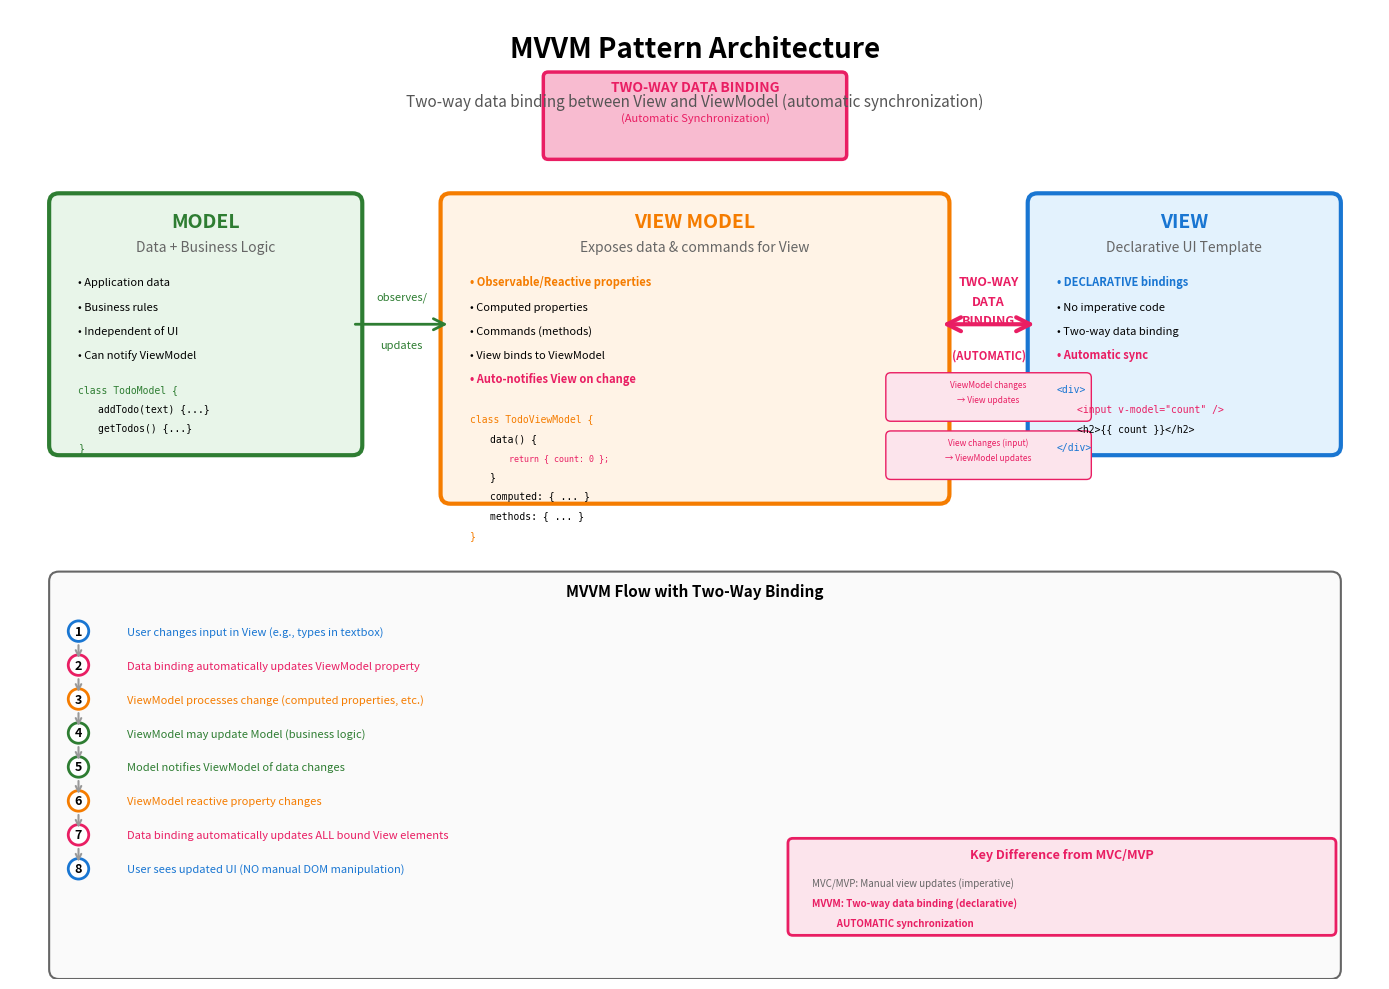

Python code for this plot: (Note: this script raises an exception after producing the figure.)
import matplotlib.pyplot as plt
import matplotlib.patches as mpatches
from matplotlib.patches import FancyBboxPatch, FancyArrowPatch, Circle
import numpy as np

# Create figure and axis
fig, ax = plt.subplots(1, 1, figsize=(14, 10))
ax.set_xlim(0, 14)
ax.set_ylim(0, 10)
ax.axis('off')

# Title
ax.text(7, 9.5, 'MVVM Pattern Architecture', 
        fontsize=20, weight='bold', ha='center')
ax.text(7, 9.0, 'Two-way data binding between View and ViewModel (automatic synchronization)',
        fontsize=11, ha='center', style='italic', color='#555')

# Color scheme
color_model = '#E8F5E9'
color_view = '#E3F2FD'
color_viewmodel = '#FFF3E6'
color_binding = '#F8BBD0'

# ===== MODEL =====
model_box = FancyBboxPatch((0.5, 5.5), 3.0, 2.5,
                           boxstyle="round,pad=0.1", 
                           edgecolor='#2E7D32', facecolor=color_model,
                           linewidth=3)
ax.add_patch(model_box)
ax.text(2.0, 7.75, 'MODEL', fontsize=14, ha='center', weight='bold', color='#2E7D32')
ax.text(2.0, 7.5, 'Data + Business Logic', fontsize=10, ha='center', style='italic', color='#666')

ax.text(0.7, 7.15, '• Application data', fontsize=8, ha='left')
ax.text(0.7, 6.9, '• Business rules', fontsize=8, ha='left')
ax.text(0.7, 6.65, '• Independent of UI', fontsize=8, ha='left')
ax.text(0.7, 6.4, '• Can notify ViewModel', fontsize=8, ha='left')

ax.text(0.7, 6.05, 'class TodoModel {', fontsize=7, ha='left', family='monospace', color='#2E7D32')
ax.text(0.9, 5.85, 'addTodo(text) {...}', fontsize=7, ha='left', family='monospace')
ax.text(0.9, 5.65, 'getTodos() {...}', fontsize=7, ha='left', family='monospace')
ax.text(0.7, 5.45, '}', fontsize=7, ha='left', family='monospace', color='#2E7D32')

# ===== VIEW =====
view_box = FancyBboxPatch((10.5, 5.5), 3.0, 2.5,
                         boxstyle="round,pad=0.1", 
                         edgecolor='#1976D2', facecolor=color_view,
                         linewidth=3)
ax.add_patch(view_box)
ax.text(12.0, 7.75, 'VIEW', fontsize=14, ha='center', weight='bold', color='#1976D2')
ax.text(12.0, 7.5, 'Declarative UI Template', fontsize=10, ha='center', style='italic', color='#666')

ax.text(10.7, 7.15, '• DECLARATIVE bindings', fontsize=8, ha='left', weight='bold', color='#1976D2')
ax.text(10.7, 6.9, '• No imperative code', fontsize=8, ha='left')
ax.text(10.7, 6.65, '• Two-way data binding', fontsize=8, ha='left')
ax.text(10.7, 6.4, '• Automatic sync', fontsize=8, ha='left', weight='bold', color='#E91E63')

ax.text(10.7, 6.05, '<div>', fontsize=7, ha='left', family='monospace', color='#1976D2')
ax.text(10.9, 5.85, '<input v-model="count" />', fontsize=7, ha='left', family='monospace', color='#E91E63')
ax.text(10.9, 5.65, '<h2>{{ count }}</h2>', fontsize=7, ha='left', family='monospace')
ax.text(10.7, 5.45, '</div>', fontsize=7, ha='left', family='monospace', color='#1976D2')

# ===== VIEW MODEL =====
viewmodel_box = FancyBboxPatch((4.5, 5.0), 5.0, 3.0,
                              boxstyle="round,pad=0.1", 
                              edgecolor='#F57C00', facecolor=color_viewmodel,
                              linewidth=3)
ax.add_patch(viewmodel_box)
ax.text(7.0, 7.75, 'VIEW MODEL', fontsize=14, ha='center', weight='bold', color='#F57C00')
ax.text(7.0, 7.5, 'Exposes data & commands for View', fontsize=10, ha='center', style='italic', color='#666')

ax.text(4.7, 7.15, '• Observable/Reactive properties', fontsize=8, ha='left', weight='bold', color='#F57C00')
ax.text(4.7, 6.9, '• Computed properties', fontsize=8, ha='left')
ax.text(4.7, 6.65, '• Commands (methods)', fontsize=8, ha='left')
ax.text(4.7, 6.4, '• View binds to ViewModel', fontsize=8, ha='left')
ax.text(4.7, 6.15, '• Auto-notifies View on change', fontsize=8, ha='left', weight='bold', color='#E91E63')

ax.text(4.7, 5.75, 'class TodoViewModel {', fontsize=7, ha='left', family='monospace', color='#F57C00')
ax.text(4.9, 5.55, 'data() {', fontsize=7, ha='left', family='monospace')
ax.text(5.1, 5.35, 'return { count: 0 };', fontsize=6, ha='left', family='monospace', color='#E91E63')
ax.text(4.9, 5.15, '}', fontsize=7, ha='left', family='monospace')
ax.text(4.9, 4.95, 'computed: { ... }', fontsize=7, ha='left', family='monospace')
ax.text(4.9, 4.75, 'methods: { ... }', fontsize=7, ha='left', family='monospace')
ax.text(4.7, 4.55, '}', fontsize=7, ha='left', family='monospace', color='#F57C00')

# ===== TWO-WAY DATA BINDING =====
binding_box = FancyBboxPatch((5.5, 8.5), 3.0, 0.8,
                            boxstyle="round,pad=0.05", 
                            edgecolor='#E91E63', facecolor=color_binding,
                            linewidth=2.5)
ax.add_patch(binding_box)
ax.text(7.0, 9.15, 'TWO-WAY DATA BINDING', fontsize=10, ha='center', weight='bold', color='#E91E63')
ax.text(7.0, 8.85, '(Automatic Synchronization)', fontsize=8, ha='center', style='italic', color='#E91E63')

# ===== RELATIONSHIPS =====

# 1. ViewModel observes Model
arrow1 = FancyArrowPatch((3.5, 6.75), (4.5, 6.75),
                        arrowstyle='->', mutation_scale=20, 
                        color='#2E7D32', linewidth=2)
ax.add_patch(arrow1)
ax.text(4.0, 7.0, 'observes/', fontsize=8, ha='center', style='italic', color='#2E7D32')
ax.text(4.0, 6.5, 'updates', fontsize=8, ha='center', style='italic', color='#2E7D32')

# 2. TWO-WAY BINDING between View and ViewModel
arrow2 = FancyArrowPatch((9.5, 6.75), (10.5, 6.75),
                        arrowstyle='<->', mutation_scale=25, 
                        color='#E91E63', linewidth=3)
ax.add_patch(arrow2)

# Binding label
ax.text(10.0, 7.15, 'TWO-WAY', fontsize=9, ha='center', style='italic', color='#E91E63', weight='bold')
ax.text(10.0, 6.95, 'DATA', fontsize=9, ha='center', style='italic', color='#E91E63', weight='bold')
ax.text(10.0, 6.75, 'BINDING', fontsize=9, ha='center', style='italic', color='#E91E63', weight='bold')
ax.text(10.0, 6.4, '(AUTOMATIC)', fontsize=8, ha='center', style='italic', color='#E91E63', weight='bold')

# Binding details
binding_detail_box = FancyBboxPatch((9.0, 5.8), 2.0, 0.4,
                                   boxstyle="round,pad=0.05", 
                                   edgecolor='#E91E63', facecolor='#FCE4EC',
                                   linewidth=1)
ax.add_patch(binding_detail_box)
ax.text(10.0, 6.1, 'ViewModel changes', fontsize=6, ha='center', color='#E91E63')
ax.text(10.0, 5.95, '→ View updates', fontsize=6, ha='center', color='#E91E63')

binding_detail_box2 = FancyBboxPatch((9.0, 5.2), 2.0, 0.4,
                                    boxstyle="round,pad=0.05", 
                                    edgecolor='#E91E63', facecolor='#FCE4EC',
                                    linewidth=1)
ax.add_patch(binding_detail_box2)
ax.text(10.0, 5.5, 'View changes (input)', fontsize=6, ha='center', color='#E91E63')
ax.text(10.0, 5.35, '→ ViewModel updates', fontsize=6, ha='center', color='#E91E63')

# ===== FLOW DIAGRAM =====
flow_box = FancyBboxPatch((0.5, 0.1), 13, 4.0,
                         boxstyle="round,pad=0.1", 
                         edgecolor='#666', facecolor='#FAFAFA',
                         linewidth=1.5)
ax.add_patch(flow_box)
ax.text(7, 3.95, 'MVVM Flow with Two-Way Binding', fontsize=11, ha='center', weight='bold')

steps = [
    ('1', 'User changes input in View (e.g., types in textbox)', 3.55, '#1976D2'),
    ('2', 'Data binding automatically updates ViewModel property', 3.2, '#E91E63'),
    ('3', 'ViewModel processes change (computed properties, etc.)', 2.85, '#F57C00'),
    ('4', 'ViewModel may update Model (business logic)', 2.5, '#2E7D32'),
    ('5', 'Model notifies ViewModel of data changes', 2.15, '#2E7D32'),
    ('6', 'ViewModel reactive property changes', 1.8, '#F57C00'),
    ('7', 'Data binding automatically updates ALL bound View elements', 1.45, '#E91E63'),
    ('8', 'User sees updated UI (NO manual DOM manipulation)', 1.1, '#1976D2')
]

for num, text, y, color in steps:
    ax.text(0.7, y, num, fontsize=9, ha='center', weight='bold',
           bbox=dict(boxstyle='circle', facecolor='white', edgecolor=color, linewidth=2))
    ax.text(1.2, y, text, fontsize=8, ha='left', color=color)

# Arrows
for i in range(len(steps) - 1):
    _, _, y1, _ = steps[i]
    _, _, y2, _ = steps[i + 1]
    ax.annotate('', xy=(0.7, y2 + 0.08), xytext=(0.7, y1 - 0.08),
               arrowprops=dict(arrowstyle='->', color='#999', lw=1.5))

# Key difference
diff_box = FancyBboxPatch((8.0, 0.5), 5.5, 0.9,
                         boxstyle="round,pad=0.05", 
                         edgecolor='#E91E63', facecolor='#FCE4EC',
                         linewidth=2)
ax.add_patch(diff_box)
ax.text(10.75, 1.25, 'Key Difference from MVC/MVP', fontsize=9, ha='center', weight='bold', color='#E91E63')
ax.text(8.2, 0.95, 'MVC/MVP: Manual view updates (imperative)', fontsize=7, ha='left', color='#666')
ax.text(8.2, 0.75, 'MVVM: Two-way data binding (declarative)', fontsize=7, ha='left', color='#E91E63', weight='bold')
ax.text(8.2, 0.55, '           AUTOMATIC synchronization', fontsize=7, ha='left', color='#E91E63', weight='bold')

plt.tight_layout()
plt.savefig('docs/images/mvvm_pattern.png', dpi=300, bbox_inches='tight', facecolor='white')
print("✓ MVVM Pattern diagram generated: docs/images/mvvm_pattern.png")

